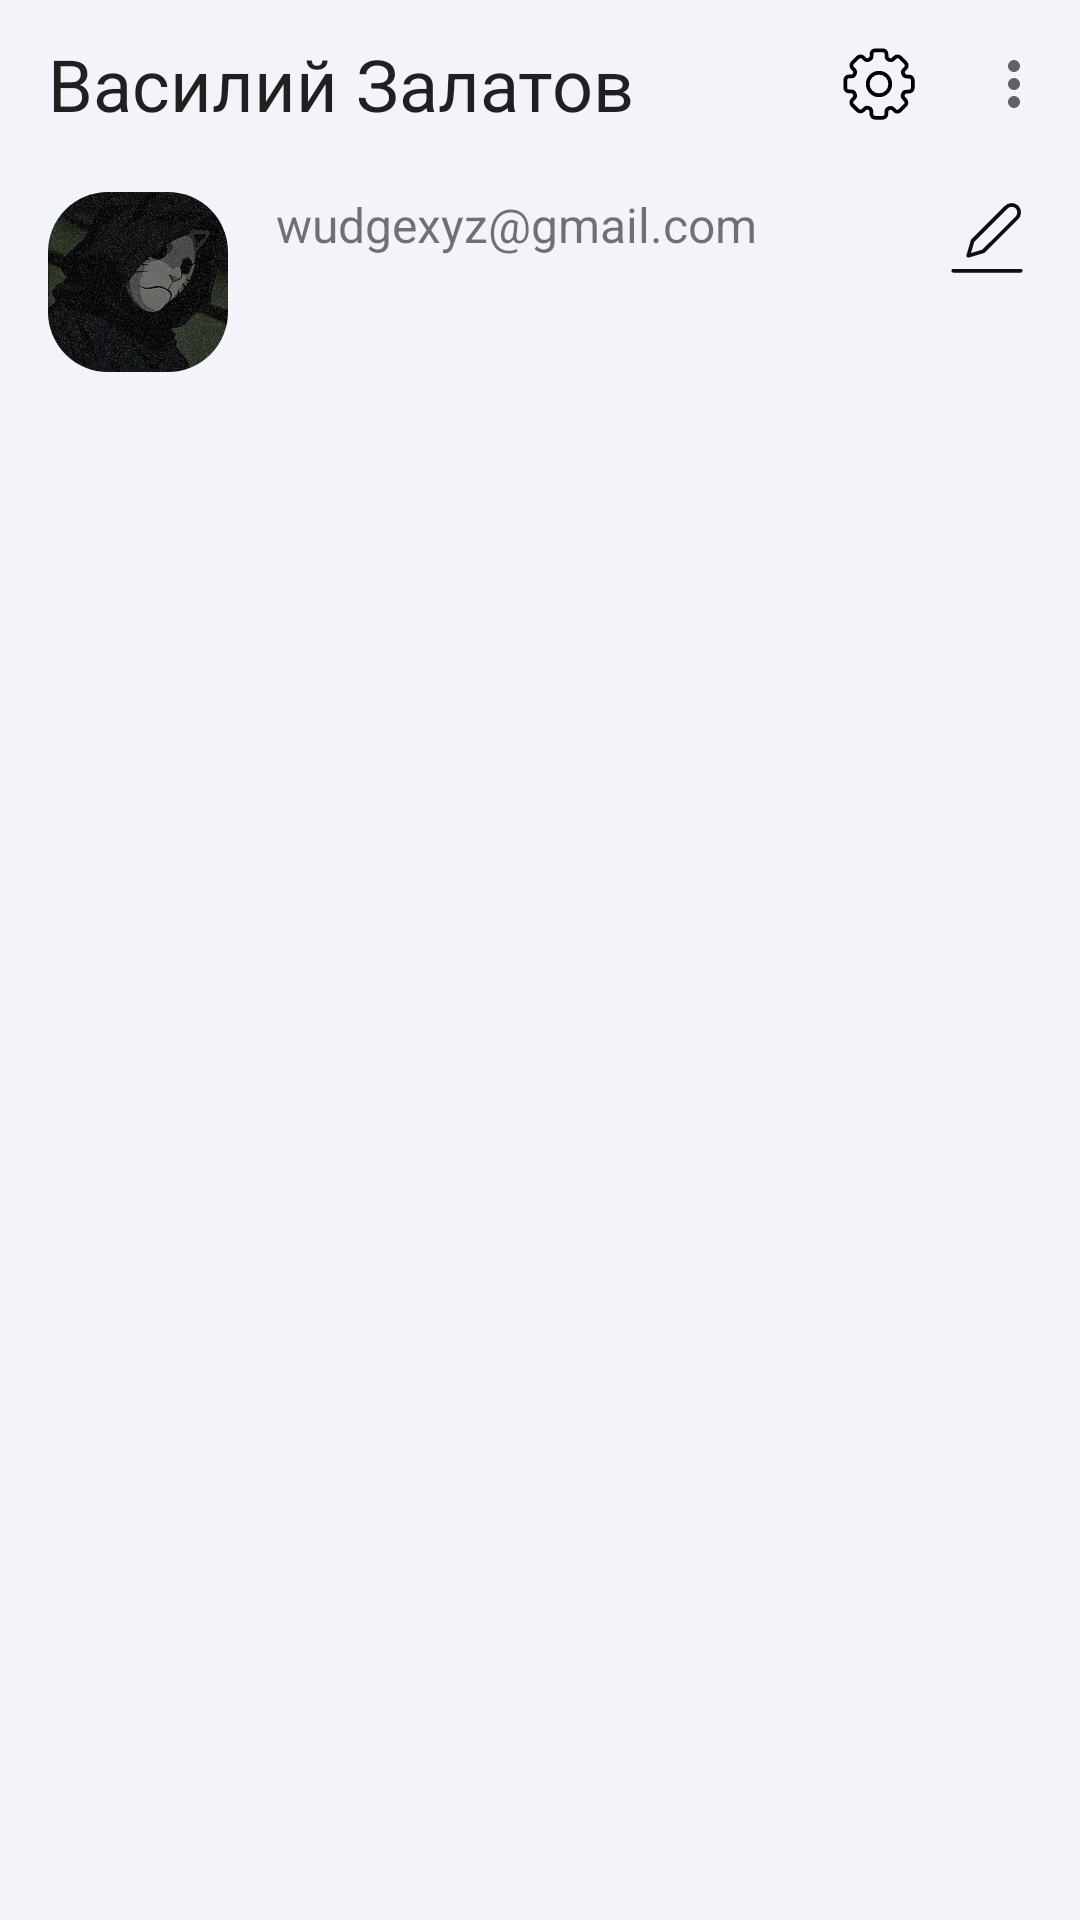

Layout XML and referenced resources for this Android screen:
<!-- AndroidManifest.xml: application theme Theme.BrainBrakers -->
<!-- res/layout/fragment_account.xml -->
<?xml version="1.0" encoding="utf-8"?>
<androidx.constraintlayout.widget.ConstraintLayout xmlns:android="http://schemas.android.com/apk/res/android"
    xmlns:app="http://schemas.android.com/apk/res-auto"
    android:layout_width="match_parent"
    android:layout_height="match_parent"
    android:background="@color/main_background">

    <com.google.android.material.appbar.AppBarLayout
        android:id="@+id/appBar"
        android:layout_width="match_parent"
        android:layout_height="wrap_content"
        app:layout_constraintEnd_toEndOf="parent"
        app:layout_constraintStart_toStartOf="parent"
        app:layout_constraintTop_toTopOf="parent">

        <com.google.android.material.appbar.MaterialToolbar
            android:id="@+id/toolbar"
            android:layout_width="match_parent"
            android:layout_height="?attr/actionBarSize"
            app:menu="@menu/menu_account"
            app:title="Василий Залатов" />
    </com.google.android.material.appbar.AppBarLayout>


    <androidx.cardview.widget.CardView
        android:id="@+id/avatarContainer"
        android:layout_marginTop="@dimen/base_vertical_margin"
        app:layout_constraintTop_toBottomOf="@id/appBar"
        app:layout_constraintStart_toStartOf="parent"
        android:layout_width="wrap_content"
        android:layout_height="wrap_content"
        app:cardCornerRadius="20dp"
        android:layout_marginStart="@dimen/base_margin"
        android:layout_weight="0"
        app:cardElevation="0dp">

        <ImageView
            android:id="@+id/userAvatarImageView"
            android:layout_width="60dp"
            android:layout_height="60dp"

            android:scaleType="centerCrop"
            android:layout_gravity="center"
            android:src="@drawable/avatarka" />
    </androidx.cardview.widget.CardView>

    <androidx.appcompat.widget.AppCompatImageView
        android:id="@+id/edit"
        app:layout_constraintTop_toTopOf="@id/avatarContainer"
        app:layout_constraintEnd_toEndOf="parent"
        android:layout_marginEnd="@dimen/base_margin"
        app:srcCompat="@drawable/ic_edit"
        android:layout_width="wrap_content"
        android:layout_height="wrap_content"/>

    <com.google.android.material.textview.MaterialTextView
        android:layout_marginStart="@dimen/base_margin"
        android:layout_marginEnd="@dimen/base_margin"
        android:id="@+id/nameText"
        android:layout_width="0dp"
        android:layout_height="wrap_content"
        android:text="wudgexyz@gmail.com"
        app:layout_constraintStart_toEndOf="@id/avatarContainer"
        app:layout_constraintEnd_toStartOf="@id/edit"
        app:layout_constraintTop_toTopOf="@id/avatarContainer"
        android:textSize="16sp"/>


</androidx.constraintlayout.widget.ConstraintLayout>
<!-- resources referenced by this layout -->
<resources>
  <color name="main_background">#F3F4F9</color>
  <dimen name="base_margin">16dp</dimen>
  <dimen name="base_vertical_margin">8dp</dimen>
  <style name="Theme.BrainBrakers" parent="Base.Theme.BrainBrakers" />
  <dimen name="default_icon_size_xl">30dp</dimen>
  <color name="icon_transparent">@color/transparent</color>
  <color name="icon_black">@color/black</color>
  <style name="Base.Theme.BrainBrakers" parent="Base.V21.Theme.BrainBrakers" />
  <color name="transparent">#00000000</color>
  <color name="black">#101010</color>
  <color name="gray">#93A6BC</color>
  <color name="app_main">#FF3700B3</color>
  <color name="app_second">@color/black</color>
  <color name="red">#FA3B5E</color>
  <color name="system_bar_bot">@color/redesign_gray_bg</color>
  <color name="system_bar_top">@color/redesign_gray_bg</color>
  <style name="Widget.BrainBrakers.PopupMenu" parent="Widget.MaterialComponents.PopupMenu">
          <item name="android:popupBackground">@color/turquoise</item>
      </style>
  <style name="ShapeAppearance.Gram.Medium" parent="ShapeAppearance.MaterialComponents.MediumComponent">
          <item name="cornerSize">@dimen/radius_corner_items</item>
      </style>
  <style name="ThemeOverlay.BrainBrakers.BottomSheetDialog" parent="@style/ThemeOverlay.MaterialComponents.BottomSheetDialog">
          <item name="bottomSheetStyle">@style/Widget.BrainBrakers.BottomSheetDialog</item>
      </style>
  <style name="BrainBrakers.AppBarLayout" parent="Widget.Material3.AppBarLayout">
          <item name="elevation">0dp</item>
      </style>
  <color name="redesign_gray_bg">#F3F4F9</color>
  <color name="turquoise">#32BACB</color>
  <dimen name="radius_corner_items">16dp</dimen>
  <color name="hint_color">#717171</color>
  <style name="BrainBrakers.TextInputEditText" parent="ThemeOverlay.Material3.TextInputEditText.OutlinedBox">
          <item name="colorPrimary">@color/gray</item>
          <item name="android:textCursorDrawable">@null
          </item>  
          <item name="materialThemeOverlay">@style/BrainBrakers.TextInputEditText.Overlay</item>
      </style>
  <style name="Widget.BrainBrakers.AlertDialog" parent="MaterialAlertDialog.Material3">
          <item name="shapeAppearance">@style/ShapeAppearanceOverlay.AlertDialog</item>
      </style>
  <style name="Widget.BrainBrakers.Dialog.Button" parent="Widget.Material3.Button.TextButton.Dialog">
          <item name="shapeAppearance">@style/ShapeAppearance.BrainBrakers.SmallComponent</item>
          <item name="android:textColor">@color/white</item>
          <item name="backgroundTint">@color/black</item>
      </style>
  <style name="Widget.BrainBrakers.BottomSheetDialog" parent="Widget.Material3.BottomSheet">
          <item name="shapeAppearance">@style/ShapeAppearanceOverlay.BottomSheet</item>
      </style>
  <style name="ShapeAppearance.BrainBrakers.SmallComponent" parent="ShapeAppearance.MaterialComponents.SmallComponent">
          <item name="cornerFamily">rounded</item>
          <item name="cornerSize">10dp</item>
      </style>
  <color name="white">#FFFFFFFF</color>
  <color name="toolbar_color">@color/redesign_gray_bg</color>
  <style name="BrainBrakers.TextInputEditText.Overlay" parent="ThemeOverlay.MaterialComponents.TextInputEditText">
          <item name="colorControlActivated">@color/gray</item>
      </style>
  <style name="ShapeAppearanceOverlay.AlertDialog" parent="">
          <item name="cornerSize">@dimen/radius_corner_items</item>
          <item name="cornerFamily">rounded</item>
      </style>
  <style name="ShapeAppearanceOverlay.BottomSheet" parent="">
          <item name="cornerSize">@dimen/radius_corner_items</item>
          <item name="cornerFamily">rounded</item>
      </style>
</resources>
